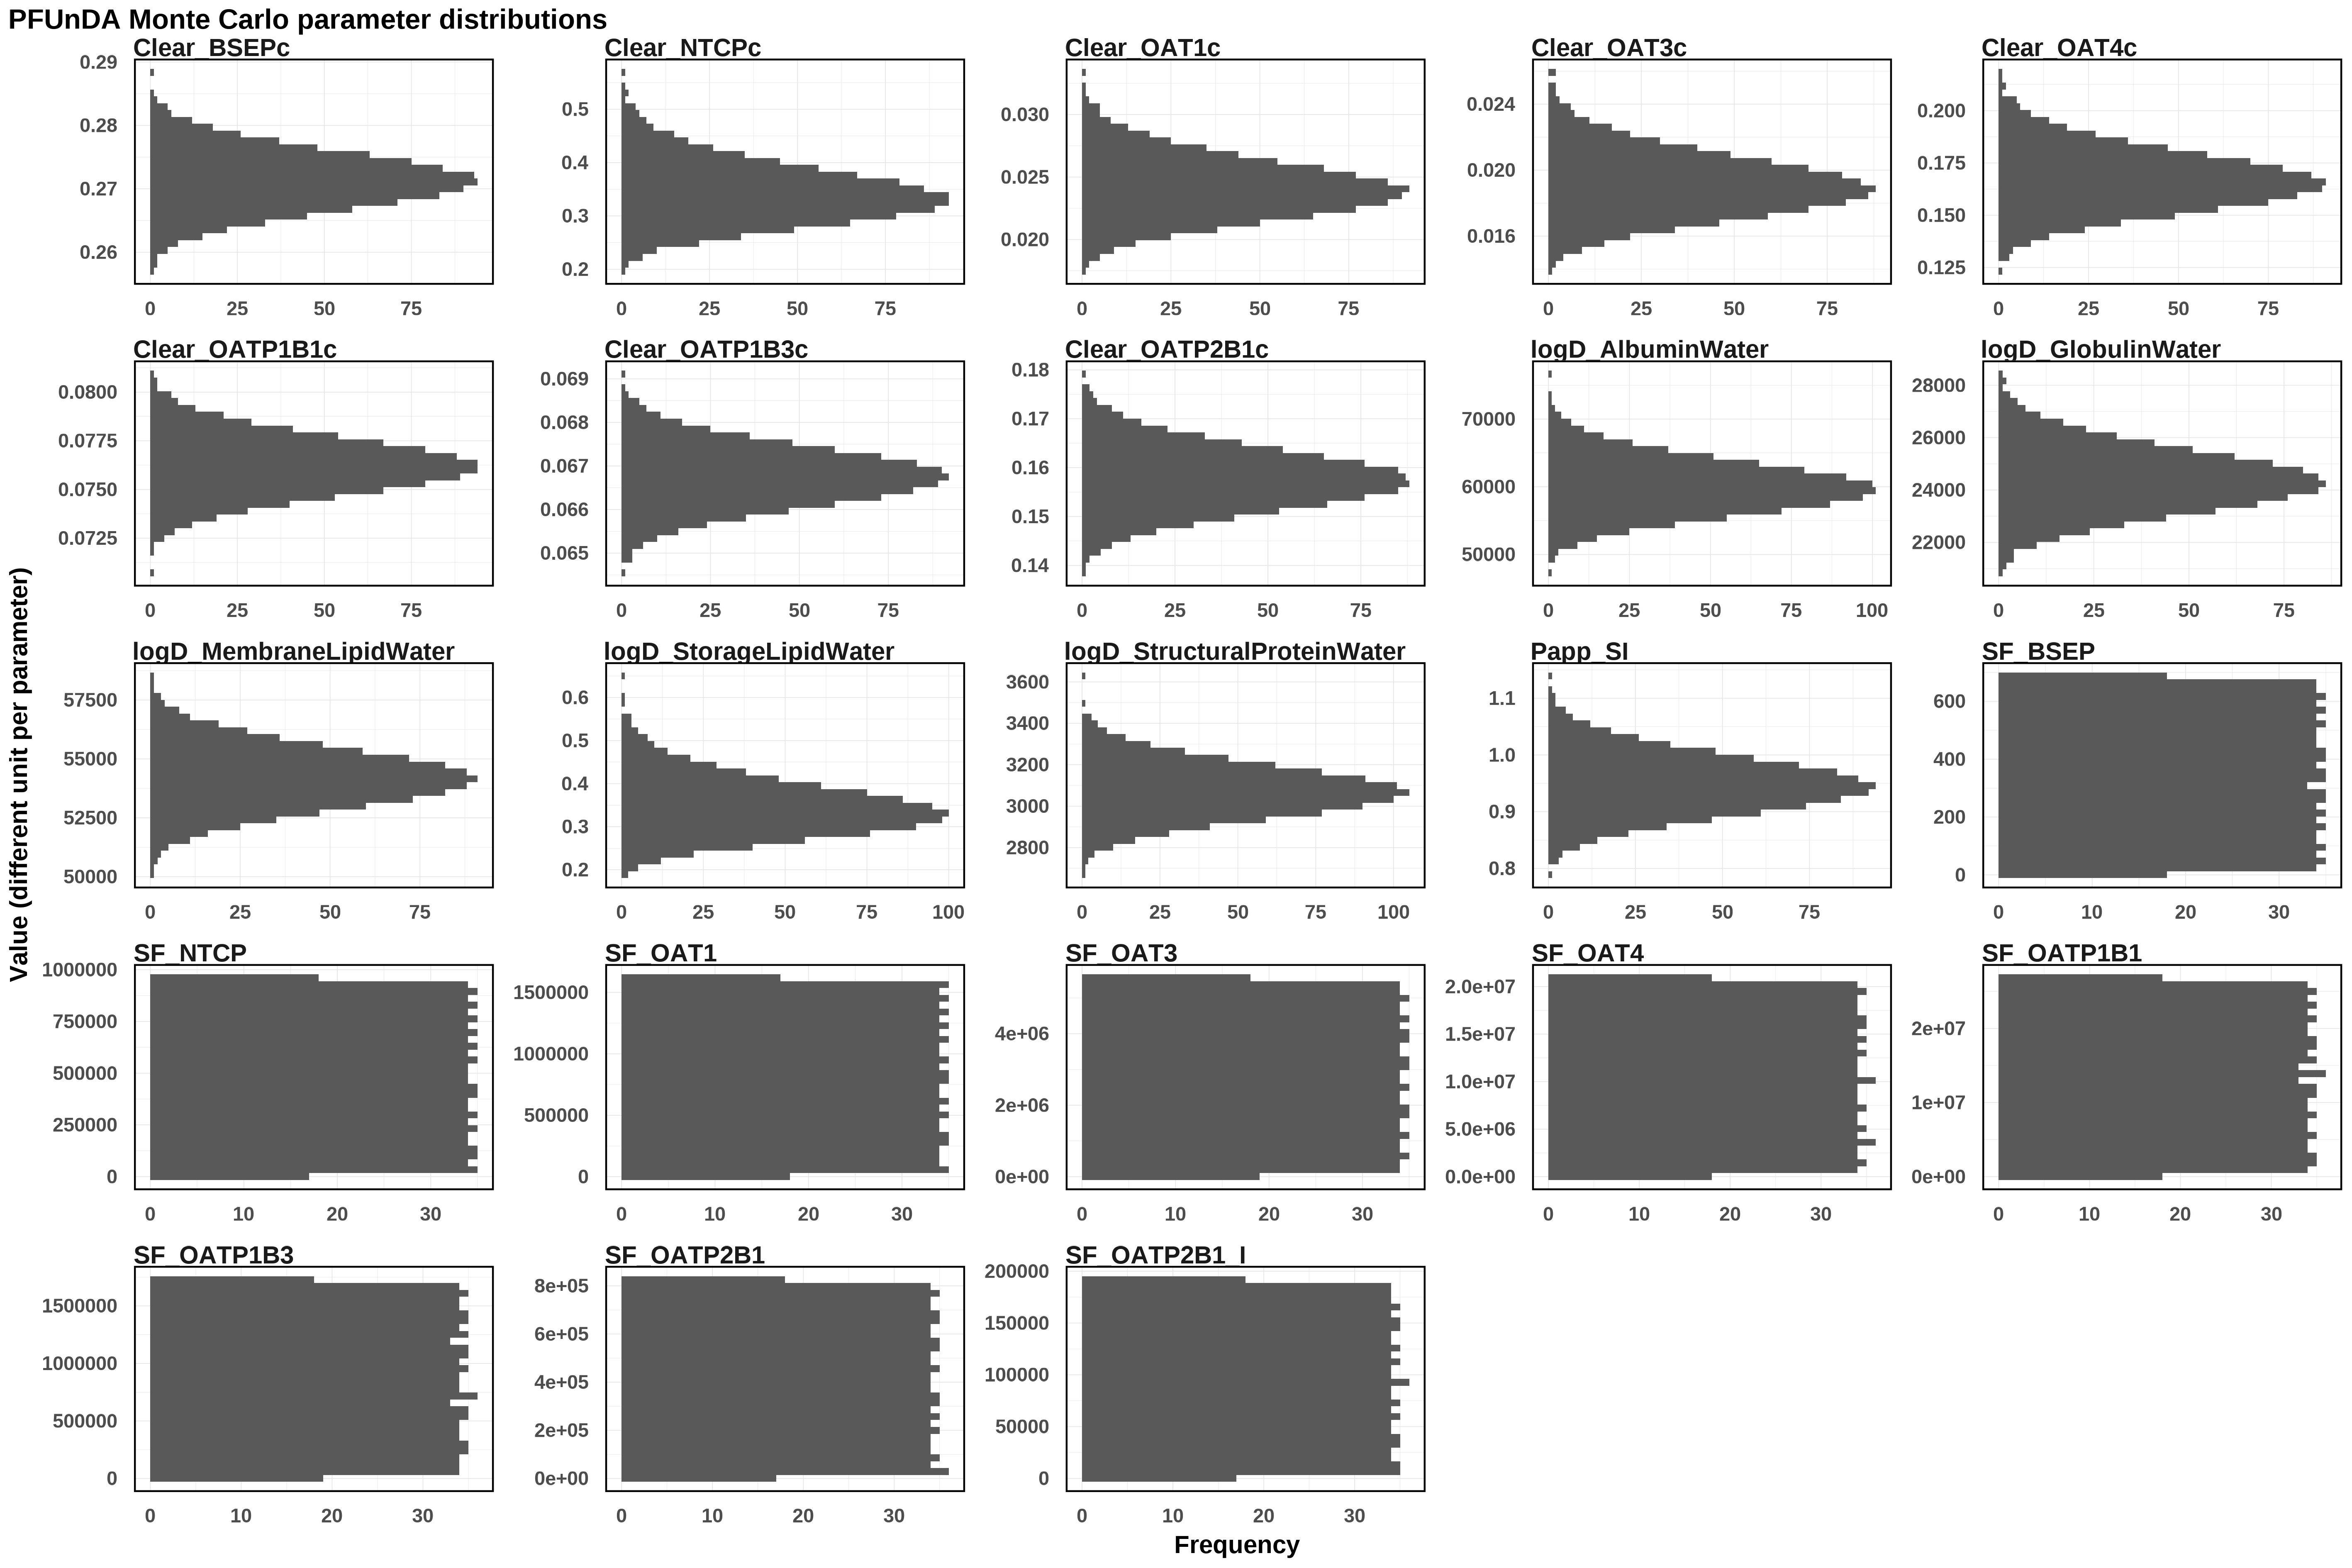

The table this chart was drawn from, first rows:
Clear_BSEPc, Clear_NTCPc, Clear_OAT1c, Clear_OAT3c, Clear_OAT4c, Clear_OATP1B1c, Clear_OATP1B3c, Clear_OATP2B1c, logD_AlbuminWater, logD_GlobulinWater, logD_MembraneLipidWater, logD_StorageLipidWater, logD_StructuralProteinWater, Papp_SI, SF_BSEP, SF_NTCP, SF_OAT1, SF_OAT3, SF_OAT4, SF_OATP1B1, SF_OATP1B3, SF_OATP2B1, SF_OATP2B1_I
0.266, 0.3183, 0.02489, 0.02236, 0.152, 0.07697, 0.06659, 0.1462, 59992, 26212, 52134, 0.2888, 3135, 0.8606, 192.2, 501554, 164514, 5226869, 10532142, 849052, 171613, 524784, 33695
0.275, 0.3132, 0.02625, 0.01632, 0.1806, 0.07413, 0.06652, 0.1559, 60679, 25571, 54537, 0.2684, 3231, 0.9838, 463.3, 302629, 1147643, 692999, 17545552, 3556895, 102757, 135907, 79514
0.2717, 0.3384, 0.02413, 0.01941, 0.167, 0.07482, 0.06622, 0.1617, 57104, 24523, 55791, 0.4023, 3039, 0.9641, 16.06, 195972, 1351447, 3181289, 33653, 19294920, 604798, 379329, 65783
0.2708, 0.2902, 0.02786, 0.01863, 0.1602, 0.07392, 0.06649, 0.1631, 52820, 25820, 50806, 0.3355, 3125, 0.9929, 221.9, 950940, 1187195, 336449, 1444032, 22520069, 65974, 194418, 52776
0.2661, 0.354, 0.02201, 0.02253, 0.1693, 0.07734, 0.06745, 0.1635, 57446, 23005, 55626, 0.3704, 3129, 1.01, 61.28, 513811, 918245, 3287438, 3953719, 17377733, 427203, 751793, 132428
0.2651, 0.4339, 0.02348, 0.01824, 0.1582, 0.0758, 0.06807, 0.1595, 52446, 24746, 53720, 0.3986, 2955, 0.9663, 600, 3155, 385561, 4290454, 15234386, 3040263, 620129, 598287, 107275
0.2777, 0.3129, 0.0212, 0.0175, 0.1349, 0.07736, 0.06656, 0.1471, 59299, 25190, 53858, 0.4001, 2948, 0.9568, 109, 809488, 1495144, 4954377, 17124585, 7797277, 286551, 442112, 78927
0.2704, 0.3107, 0.02399, 0.0215, 0.1569, 0.07592, 0.06603, 0.1555, 58557, 23692, 50436, 0.4195, 3049, 0.956, 122, 517649, 573913, 4758543, 6190043, 4641226, 1605397, 135540, 70523
0.2651, 0.3449, 0.02014, 0.01706, 0.1571, 0.07623, 0.06739, 0.1563, 57642, 25172, 54408, 0.3465, 2969, 1.049, 38.91, 467117, 31043, 2556212, 19526692, 1470495, 633033, 215061, 82226
0.2719, 0.3523, 0.02298, 0.02033, 0.166, 0.07892, 0.06692, 0.1565, 60440, 25244, 53284, 0.3194, 3199, 0.9181, 577.7, 806626, 1546505, 1352155, 10949056, 16214817, 917827, 481828, 79340
0.2633, 0.3133, 0.02449, 0.01861, 0.2001, 0.07539, 0.06628, 0.1661, 64074, 26184, 53280, 0.3964, 3217, 0.9691, 218.9, 171515, 309940, 2286674, 19047739, 10875072, 1666370, 435300, 57710
0.27, 0.2923, 0.02399, 0.02306, 0.1425, 0.07605, 0.06676, 0.16, 59148, 25129, 54899, 0.2928, 2820, 0.9234, 659.9, 881629, 289392, 2310570, 6087032, 21424006, 328769, 545481, 103852
0.273, 0.3425, 0.02556, 0.01832, 0.162, 0.07667, 0.06705, 0.1626, 59710, 23540, 53685, 0.2416, 3245, 0.9149, 137.8, 41019, 1287023, 79630, 2783782, 23961508, 1290520, 10362, 146329
0.2739, 0.3444, 0.02778, 0.0174, 0.1627, 0.07533, 0.06682, 0.1603, 63612, 24429, 52629, 0.3057, 3019, 0.9322, 587.2, 564360, 472582, 3743975, 20592783, 4697375, 1306371, 143721, 186421
0.2697, 0.4617, 0.024, 0.01696, 0.1442, 0.07772, 0.0677, 0.1548, 63294, 24783, 53464, 0.3447, 3176, 0.9873, 561.8, 795379, 1542896, 5184638, 12411010, 16762598, 241450, 251498, 101916
0.2768, 0.3423, 0.02171, 0.02284, 0.1544, 0.07546, 0.06698, 0.1634, 66571, 25489, 55987, 0.4128, 3412, 0.9273, 226, 589426, 566178, 2959423, 4208537, 6687725, 1379139, 559766, 112216
0.2751, 0.3404, 0.02348, 0.01568, 0.1637, 0.0778, 0.0665, 0.148, 58143, 24299, 56456, 0.3063, 3090, 0.8859, 62.36, 365615, 726025, 3159811, 18014471, 12796596, 1478973, 413350, 4737
0.2734, 0.4261, 0.02257, 0.02143, 0.1725, 0.07745, 0.06741, 0.1539, 59952, 24359, 54465, 0.3183, 3105, 1.017, 406, 144748, 1221605, 2471379, 2506440, 24661172, 301095, 417483, 146233
0.2667, 0.3269, 0.02713, 0.01937, 0.1545, 0.07922, 0.06703, 0.1502, 65066, 23907, 54512, 0.2795, 3025, 0.9292, 13.97, 75410, 206704, 588683, 14840974, 3074566, 952845, 350980, 139427
0.2667, 0.3227, 0.03177, 0.02058, 0.1637, 0.07643, 0.06762, 0.1604, 65512, 26037, 53518, 0.4126, 3004, 0.9932, 159.6, 161012, 114661, 5336740, 16899327, 8054984, 1539820, 615297, 85339
0.269, 0.3505, 0.02476, 0.02004, 0.1583, 0.07574, 0.06707, 0.1615, 61608, 24808, 54724, 0.3458, 2973, 0.929, 269.7, 493148, 1171574, 2232544, 16460101, 5859952, 821432, 673833, 19304
0.2612, 0.3101, 0.02514, 0.02061, 0.1753, 0.07733, 0.06652, 0.1553, 55557, 22509, 51920, 0.3894, 3176, 0.9119, 340.3, 541233, 749383, 370755, 12441292, 6757327, 428654, 176533, 161528
0.2751, 0.3445, 0.02684, 0.01996, 0.1559, 0.07656, 0.0654, 0.1791, 56554, 23238, 56148, 0.3665, 3058, 0.8946, 116, 853446, 968150, 4524391, 19769878, 10629038, 718865, 393740, 189350
0.2652, 0.3852, 0.02265, 0.01818, 0.203, 0.07569, 0.06592, 0.144, 57596, 25064, 57074, 0.2729, 3068, 0.9594, 280.4, 576627, 1129840, 2250699, 20217233, 5662292, 263494, 415765, 24259
0.2703, 0.3736, 0.024, 0.01943, 0.1602, 0.07663, 0.06733, 0.1689, 54161, 25348, 54085, 0.2872, 3102, 1.139, 426.8, 825391, 107505, 1314873, 13517518, 24822619, 403761, 722815, 143106
0.2765, 0.3429, 0.02484, 0.01736, 0.1899, 0.07561, 0.06658, 0.1603, 68880, 26894, 54417, 0.5232, 3189, 0.8294, 249.8, 271522, 814020, 4219801, 1191903, 11994298, 433512, 424524, 34600
0.2785, 0.2689, 0.03002, 0.01982, 0.143, 0.07596, 0.06661, 0.1536, 62581, 24761, 55372, 0.3217, 2970, 0.9108, 668.1, 358012, 1099518, 3533156, 13081477, 5599577, 572707, 791961, 104910
0.2687, 0.3345, 0.02397, 0.02206, 0.1564, 0.07575, 0.06702, 0.1594, 62683, 24977, 53767, 0.3215, 2906, 0.8713, 102.5, 871411, 1365179, 1568403, 16403402, 20473102, 862476, 264566, 184056
0.2729, 0.3748, 0.02331, 0.01828, 0.1723, 0.07691, 0.06738, 0.1525, 55855, 25796, 52779, 0.3229, 3126, 0.9315, 164, 838291, 905698, 3433828, 9339183, 14463340, 489904, 4528, 190622
0.2648, 0.2079, 0.02752, 0.02394, 0.183, 0.07648, 0.06683, 0.1546, 60537, 24320, 53989, 0.3892, 2998, 0.9329, 170.2, 725480, 1237137, 2869668, 8209462, 8771782, 385781, 337665, 171752
0.2691, 0.4738, 0.02495, 0.01509, 0.1575, 0.07614, 0.06685, 0.1501, 64182, 25415, 55436, 0.3009, 2996, 0.8649, 13.23, 353593, 552581, 3651329, 2197332, 25859296, 446205, 811861, 40340
0.2727, 0.4789, 0.02187, 0.0181, 0.1699, 0.07619, 0.06615, 0.1533, 59174, 24738, 53033, 0.3284, 2832, 0.9057, 341.4, 181873, 623462, 3412151, 12386060, 6491165, 1013658, 216426, 76659
0.2774, 0.409, 0.02393, 0.01862, 0.1831, 0.07718, 0.06588, 0.1732, 57049, 24990, 53074, 0.2682, 3101, 0.9657, 210.1, 478248, 670402, 2202429, 17253904, 5045867, 686821, 8031, 122152
0.2668, 0.3909, 0.02077, 0.01562, 0.1521, 0.07456, 0.0672, 0.1571, 70258, 23393, 53322, 0.3311, 3047, 0.8705, 375.3, 689873, 409246, 3050936, 17226230, 22882935, 1223237, 56958, 107360
0.2761, 0.4774, 0.02505, 0.01612, 0.1378, 0.07847, 0.06676, 0.1629, 57140, 24365, 53361, 0.3248, 3104, 1.04, 637.7, 306104, 1107363, 5257876, 18356929, 12107999, 1282528, 330782, 7263
0.2711, 0.2897, 0.02204, 0.02047, 0.1587, 0.07546, 0.06718, 0.1668, 59958, 25166, 52488, 0.2667, 3038, 0.9561, 58.67, 756641, 668378, 656111, 5836339, 358756, 1003731, 647440, 190394
0.2723, 0.2856, 0.02148, 0.01795, 0.1482, 0.07444, 0.06742, 0.1649, 61731, 24272, 55883, 0.3585, 3238, 0.9678, 23.3, 509465, 537686, 100896, 19090095, 14245370, 597880, 148743, 139839
0.2678, 0.3164, 0.02506, 0.02021, 0.1672, 0.07813, 0.06661, 0.1589, 52302, 24208, 53216, 0.2989, 2999, 1.01, 276, 68722, 1026266, 1493680, 4465176, 8455107, 1495850, 217632, 178039
0.2723, 0.3069, 0.02574, 0.01769, 0.16, 0.07837, 0.06612, 0.1601, 67162, 23067, 56543, 0.332, 3163, 0.8923, 661.4, 407800, 862711, 485586, 16793190, 2653838, 843373, 476894, 148480
0.2726, 0.418, 0.02579, 0.02083, 0.171, 0.07744, 0.06655, 0.1604, 62725, 25316, 55547, 0.4733, 3012, 0.9224, 189.4, 156227, 754752, 187962, 12985430, 12502430, 43876, 536505, 100132
0.2655, 0.5307, 0.02276, 0.01849, 0.1814, 0.07364, 0.06776, 0.1449, 53191, 24347, 55274, 0.4506, 3040, 0.8755, 673.4, 43190, 117977, 2902597, 5891673, 4986839, 259771, 22477, 126453
0.2598, 0.3801, 0.02343, 0.01838, 0.1717, 0.07719, 0.06647, 0.1522, 56612, 24653, 54425, 0.4287, 2916, 0.8453, 10.12, 597711, 128330, 884194, 8554636, 10483145, 1679852, 761070, 144984
0.2749, 0.3827, 0.02225, 0.01944, 0.1834, 0.07689, 0.06643, 0.1524, 66633, 25320, 55107, 0.2905, 2892, 1.062, 183.5, 164301, 1259417, 5323060, 6620810, 8750572, 1643963, 59812, 78269
0.2754, 0.3567, 0.02569, 0.02079, 0.1945, 0.07429, 0.06755, 0.1694, 61233, 24030, 53926, 0.3929, 3028, 1.013, 43.62, 178299, 120741, 1705379, 13798630, 6703517, 383971, 667465, 143614
0.2685, 0.3964, 0.02076, 0.02096, 0.1594, 0.07551, 0.06766, 0.1621, 58521, 23301, 55021, 0.3206, 3019, 0.9872, 528.5, 959965, 695859, 1557593, 16696054, 2483258, 751166, 92408, 75272
0.2672, 0.4215, 0.02395, 0.01987, 0.1571, 0.07742, 0.06796, 0.1601, 58167, 24426, 54764, 0.2911, 3141, 0.9408, 582.5, 945433, 489798, 2463584, 15264170, 21197990, 1579887, 682500, 56960
0.2708, 0.3651, 0.02169, 0.01999, 0.157, 0.07468, 0.06658, 0.1491, 60214, 24815, 54022, 0.2361, 3213, 0.9404, 360.1, 675929, 646615, 596250, 9831773, 5069314, 17757, 230749, 116267
0.2728, 0.4574, 0.02091, 0.02182, 0.1704, 0.07638, 0.06699, 0.1513, 64442, 22485, 54601, 0.3656, 3075, 0.9093, 390.3, 629243, 804206, 2241658, 17696718, 8344827, 689678, 177222, 132983
0.2694, 0.3127, 0.02472, 0.01537, 0.1697, 0.07529, 0.0679, 0.1599, 58424, 23138, 54676, 0.4591, 3066, 0.9139, 388.1, 108484, 346906, 1593672, 3235400, 14906904, 785430, 192106, 82065
0.2722, 0.338, 0.01926, 0.02201, 0.1752, 0.07727, 0.06638, 0.1535, 63134, 24190, 55423, 0.4182, 3081, 0.9605, 394.5, 382867, 1509970, 4106647, 17260567, 10347710, 844161, 96834, 62800
0.2671, 0.3664, 0.02437, 0.01968, 0.1587, 0.07802, 0.06737, 0.1604, 53855, 24007, 54206, 0.282, 3127, 0.9061, 101.8, 18110, 780271, 4803469, 11614994, 14560798, 1358797, 211868, 24933
0.2708, 0.3335, 0.02163, 0.02063, 0.1495, 0.07907, 0.06851, 0.161, 56362, 24066, 53801, 0.2725, 3072, 0.9035, 624, 392915, 374726, 5008062, 20245529, 15068308, 1209664, 158953, 23273
0.2747, 0.316, 0.02369, 0.01857, 0.1592, 0.07606, 0.06786, 0.1668, 55393, 24729, 52531, 0.321, 3282, 0.928, 678.4, 851080, 445966, 375825, 7250913, 7771585, 206286, 201493, 120436
0.2649, 0.4068, 0.02983, 0.01967, 0.1834, 0.07608, 0.06561, 0.1613, 58828, 23116, 52733, 0.2686, 3165, 0.9391, 274.5, 726214, 1080348, 3683510, 15326108, 7364849, 1590764, 604191, 164814
0.2675, 0.4008, 0.02167, 0.0184, 0.1466, 0.07654, 0.06651, 0.1507, 56577, 23400, 52767, 0.3244, 2927, 0.9226, 311.5, 561269, 1036369, 5513587, 2584673, 15826649, 15232, 320218, 598
0.2716, 0.2987, 0.02119, 0.01667, 0.1634, 0.07508, 0.0664, 0.1688, 60875, 26614, 55502, 0.5562, 3216, 0.9609, 265.6, 109263, 1153173, 1090409, 11749637, 1072034, 1651440, 52201, 147200
0.2758, 0.3676, 0.02133, 0.01558, 0.1567, 0.07471, 0.06761, 0.1652, 58247, 23655, 53675, 0.3092, 3290, 0.9863, 230.4, 403819, 388944, 932731, 988274, 20622441, 201615, 632887, 18419
0.2681, 0.3402, 0.02418, 0.01853, 0.1477, 0.07591, 0.06706, 0.1504, 58807, 24891, 54363, 0.4406, 2762, 0.9493, 330.7, 121667, 685456, 4177467, 15618002, 9711325, 1671522, 386466, 81921
0.2697, 0.2476, 0.02268, 0.01831, 0.1546, 0.07695, 0.06702, 0.1692, 64833, 23987, 52772, 0.3684, 3167, 0.985, 208.3, 438302, 451123, 5527893, 17734802, 2592274, 306928, 625262, 118711
0.2719, 0.2634, 0.02458, 0.02327, 0.1809, 0.07829, 0.06747, 0.152, 65393, 24707, 53559, 0.3488, 3154, 0.934, 477, 899165, 263158, 2633171, 19762953, 9739876, 122509, 574941, 180446
... 940 more rows
